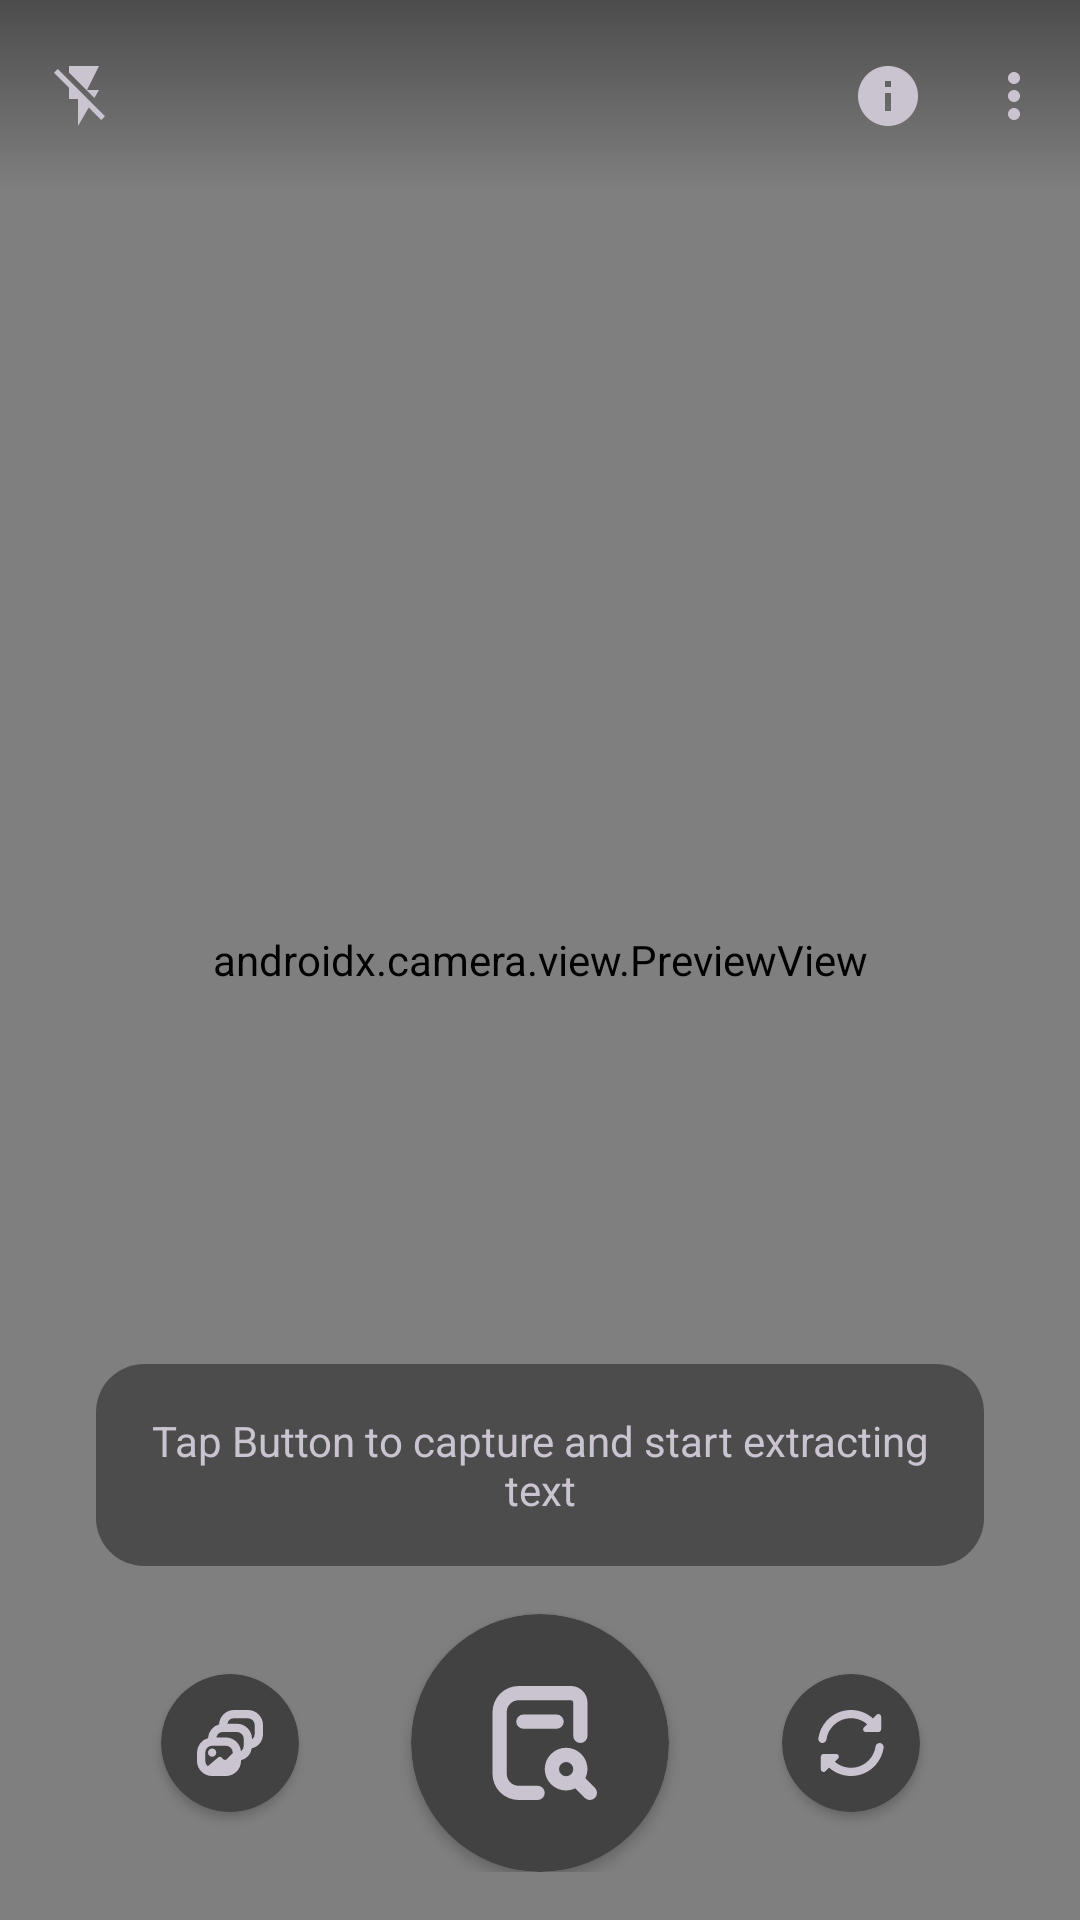

Write the Android layout XML for this screen, with the resource values it uses.
<!-- AndroidManifest.xml: application theme AppTheme -->
<!-- res/layout/fragment_capture.xml -->
<?xml version="1.0" encoding="utf-8"?>
<androidx.coordinatorlayout.widget.CoordinatorLayout xmlns:android="http://schemas.android.com/apk/res/android"
    xmlns:app="http://schemas.android.com/apk/res-auto"
    xmlns:tools="http://schemas.android.com/tools"
    android:layout_width="match_parent"
    android:layout_height="match_parent"
    tools:context=".CaptureFragment"
    android:animateLayoutChanges="true">
    <androidx.camera.view.PreviewView
        android:id="@+id/preview_view"
        android:layout_width="match_parent"
        android:layout_height="match_parent"
        android:keepScreenOn="true" />
    <androidx.constraintlayout.widget.ConstraintLayout
        android:layout_width="match_parent"
        android:layout_height="match_parent">
        <com.google.android.material.appbar.AppBarLayout
            android:id="@+id/app_bar_layout"
            android:layout_width="match_parent"
            android:layout_height="wrap_content"
            android:background="@drawable/toolbar_bg"
            app:layout_constraintEnd_toEndOf="parent"
            app:layout_constraintStart_toStartOf="parent"
            app:layout_constraintTop_toTopOf="parent">

            <com.google.android.material.appbar.MaterialToolbar
                android:id="@+id/toolbar"
                android:layout_width="match_parent"
                android:layout_height="?attr/actionBarSize"
                app:menu="@menu/main_menu"
                app:navigationIcon="@drawable/ic_flash_off"
                app:titleCentered="true"
                app:titleTextAppearance="@style/Toolbar.TitleText"
                tools:title="Empire Lens" />
        </com.google.android.material.appbar.AppBarLayout>
        <LinearLayout
            android:id="@+id/processing_view"
            android:layout_width="wrap_content"
            android:layout_height="wrap_content"
            android:visibility="gone"
            app:layout_constraintTop_toBottomOf="@id/app_bar_layout"
            app:layout_constraintStart_toStartOf="parent"
            app:layout_constraintEnd_toEndOf="parent"
            app:layout_constraintBottom_toTopOf="@id/buttons_layout"
            android:orientation="vertical"
            android:background="@drawable/transparent_bg"
            android:padding="16dp">
            <com.google.android.material.textview.MaterialTextView
                android:layout_width="wrap_content"
                android:layout_height="wrap_content"
                style="@style/TextAppearance.Material3.HeadlineMedium"
                android:text="Processing Image" />
            <ProgressBar
                android:layout_marginTop="16dp"
                android:layout_gravity="center"
                android:layout_width="wrap_content"
                android:layout_height="wrap_content"
                android:layout_marginBottom="8dp"/>

        </LinearLayout>
        <androidx.constraintlayout.widget.ConstraintLayout
            android:id="@+id/buttons_layout"
            android:layout_width="match_parent"
            android:layout_height="wrap_content"
            android:layout_margin="16dp"
            android:backgroundTint="@android:color/transparent"
            android:orientation="horizontal"
            app:layout_constraintBottom_toBottomOf="parent"
            app:layout_constraintEnd_toEndOf="parent"
            app:layout_constraintStart_toStartOf="parent">

            <com.google.android.material.textview.MaterialTextView
                android:id="@+id/helper_text"
                android:layout_width="0dp"
                android:layout_height="wrap_content"
                android:layout_margin="16dp"
                android:text="@string/tap_button_to_capture_and_start_extracting_text"
                android:textAlignment="center"
                app:layout_constraintBottom_toTopOf="@id/capture_layout"
                android:background="@drawable/transparent_bg"
                app:layout_constraintEnd_toEndOf="parent"
                app:layout_constraintStart_toStartOf="parent"
                app:layout_constraintTop_toTopOf="parent" />

            <androidx.cardview.widget.CardView
                android:id="@+id/select_image_card"
                android:layout_width="46dp"
                android:layout_height="46dp"
                app:cardCornerRadius="23dp"
                app:layout_constraintBottom_toBottomOf="parent"
                app:layout_constraintEnd_toStartOf="@id/capture_layout"
                app:layout_constraintStart_toStartOf="parent"
                app:layout_constraintTop_toTopOf="@id/capture_layout">

                <com.google.android.material.imageview.ShapeableImageView
                    android:id="@+id/select_image_button"
                    android:layout_width="match_parent"
                    android:layout_height="match_parent"
                    android:padding="12dp"
                    android:src="@drawable/ic_gallery" />
            </androidx.cardview.widget.CardView>

            <androidx.cardview.widget.CardView
                android:id="@+id/capture_layout"
                android:layout_width="86dp"
                android:layout_height="86dp"
                app:cardCornerRadius="43dp"
                app:layout_constraintBottom_toBottomOf="parent"
                app:layout_constraintEnd_toEndOf="parent"
                app:layout_constraintStart_toStartOf="parent"
                app:layout_constraintTop_toBottomOf="@id/helper_text">

                <com.google.android.material.imageview.ShapeableImageView
                    android:id="@+id/capture_button"
                    android:layout_width="match_parent"
                    android:layout_height="match_parent"
                    android:padding="24dp"
                    android:src="@drawable/ic_search" />
            </androidx.cardview.widget.CardView>

            <androidx.cardview.widget.CardView
                android:id="@+id/rotate_camera_card"
                android:layout_width="46dp"
                android:layout_height="46dp"
                app:cardCornerRadius="23dp"
                app:layout_constraintBottom_toBottomOf="parent"
                app:layout_constraintTop_toTopOf="@id/capture_layout"
                app:layout_constraintEnd_toEndOf="parent"
                app:layout_constraintStart_toEndOf="@id/capture_layout">

                <com.google.android.material.imageview.ShapeableImageView
                    android:id="@+id/rotate_camera_button"
                    android:layout_width="match_parent"
                    android:layout_height="match_parent"
                    android:padding="12dp"
                    android:src="@drawable/ic_rotate" />
            </androidx.cardview.widget.CardView>
        </androidx.constraintlayout.widget.ConstraintLayout>
    </androidx.constraintlayout.widget.ConstraintLayout>
</androidx.coordinatorlayout.widget.CoordinatorLayout>
<!-- resources referenced by this layout -->
<resources>
  <!-- drawable ic_flash_off (drawable) -->
  <vector android:height="24dp"
      android:tint="?attr/colorControlNormal"
      android:viewportHeight="24"
      android:viewportWidth="24"
      android:width="24dp"
      xmlns:android="http://schemas.android.com/apk/res/android">
      <path android:fillColor="?attr/colorControlNormal"
          android:pathData="M3.27,3L2,4.27l5,5V13h3v9l3.58,-6.14L17.73,20 19,18.73 3.27,3zM17,10h-4l4,-8H7v2.18l8.46,8.46L17,10z"/>
  </vector>
  <!-- drawable ic_search (drawable) -->
  <vector xmlns:android="http://schemas.android.com/apk/res/android"
      android:width="512dp"
      android:height="512dp"
      android:viewportWidth="24"
      android:viewportHeight="24"
      android:tint="?attr/colorControlNormal">
    <path
        android:fillColor="?attr/colorControlNormal"
        android:pathData="m15.5,6a1.5,1.5 0,0 1,0 3h-7a1.5,1.5 0,0 1,0 -3zM23.561,23.561a1.5,1.5 0,0 1,-2.122 0l-2.011,-2.012a4.444,4.444 0,0 1,-1.928 0.451,4.5 4.5,0 1,1 4.5,-4.5 4.444,4.444 0,0 1,-0.451 1.928l2.012,2.011a1.5,1.5 0,0 1,0 2.122zM17.5,19a1.5,1.5 0,1 0,-1.5 -1.5,1.5 1.5,0 0,0 1.5,1.5zM11.5,21h-4a2.5,2.5 0,0 1,-2.5 -2.5v-13a2.5,2.5 0,0 1,2.5 -2.5h11a0.5,0.5 0,0 1,0.5 0.5v7a1.5,1.5 0,0 0,3 0v-7a3.5,3.5 0,0 0,-3.5 -3.5h-11a5.506,5.506 0,0 0,-5.5 5.5v13a5.506,5.506 0,0 0,5.5 5.5h4a1.5,1.5 0,0 0,0 -3z"/>
  </vector>
  <!-- drawable toolbar_bg (drawable) -->
  <?xml version="1.0" encoding="utf-8"?>
  <shape xmlns:android="http://schemas.android.com/apk/res/android">
      <gradient android:angle="270"
          android:startColor="#66000000"
          android:endColor="@android:color/transparent"/>
  </shape>
  <!-- drawable transparent_bg (drawable) -->
  <?xml version="1.0" encoding="utf-8"?>
  <shape xmlns:android="http://schemas.android.com/apk/res/android">
      <corners android:radius="16dp"/>
      <padding android:right="16dp"
          android:left="16dp"
          android:top="16dp"
          android:bottom="16dp"/>
      <solid android:color="#66000000"/>
  </shape>
  <string name="tap_button_to_capture_and_start_extracting_text">Tap Button to capture and start extracting text</string>
  <style name="Toolbar.TitleText" parent="TextAppearance.AppCompat.Widget.ActionBar.Title">
          <item name="android:textSize">28sp</item>
      </style>
  <color name="md_theme_dark_primary">#B9C3FF</color>
  <color name="md_theme_dark_onPrimary">#00228A</color>
  <color name="md_theme_dark_primaryContainer">#0034C0</color>
  <color name="md_theme_dark_onPrimaryContainer">#DDE1FF</color>
  <color name="md_theme_dark_secondary">#FFB0D0</color>
  <color name="md_theme_dark_onSecondary">#63003D</color>
  <color name="md_theme_dark_secondaryContainer">#8C0058</color>
  <color name="md_theme_dark_onSecondaryContainer">#FFD8E6</color>
  <color name="md_theme_dark_tertiary">#FFB86E</color>
  <color name="md_theme_dark_onTertiary">#492900</color>
  <color name="md_theme_dark_tertiaryContainer">#693C00</color>
  <color name="md_theme_dark_onTertiaryContainer">#FFDCBD</color>
  <color name="md_theme_dark_error">#FFB4AB</color>
  <color name="md_theme_dark_errorContainer">#93000A</color>
  <color name="md_theme_dark_onError">#690005</color>
  <color name="md_theme_dark_onErrorContainer">#FFDAD6</color>
  <color name="md_theme_dark_background">#1B1B1F</color>
  <color name="md_theme_dark_onBackground">#E4E1E6</color>
  <color name="md_theme_dark_surface">#1B1B1F</color>
  <color name="md_theme_dark_onSurface">#E4E1E6</color>
  <color name="md_theme_dark_surfaceVariant">#45464F</color>
  <color name="md_theme_dark_onSurfaceVariant">#C6C5D0</color>
  <color name="md_theme_dark_outline">#90909A</color>
  <color name="md_theme_dark_inverseOnSurface">#1B1B1F</color>
  <color name="md_theme_dark_inverseSurface">#E4E1E6</color>
  <color name="md_theme_dark_inversePrimary">#0947F7</color>
</resources>
